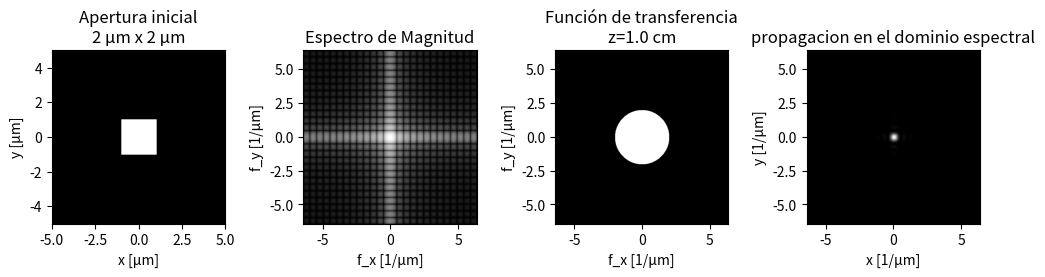

Here is the Python script that generated this plot:
import numpy as np
import matplotlib.pyplot as plt
from scipy.fft import fft2, ifft2, fftshift, ifftshift

walenghth = 500e-9  # Longitud de onda [m]
k = 2 * np.pi / walenghth  # Número de onda [1/m]
pixel_size = 78e-9  # Tamaño del pixel [m]
N=512  # Número de pixeles
z = 0.01  # Distancia de propagación [m]



#coordenadas de la imagen
x_img = np.linspace(-20e-6, 20e-6, N)  # Coordenadas x [m]
y_img = np.linspace(-20e-6, 20e-6, N)   # Coordenadas y [m]
X_img, Y_img = np.meshgrid(x_img, y_img)  # Malla

# Apertura rectangular
slit_width = 2e-6  # Ancho de la rendija [m
slit_height = 2e-6  # Alto de la rendija [m]
U0 = np.where((np.abs(X_img) <= slit_width / 2) & (np.abs(Y_img) <= slit_height / 2), 1, 0)

#hallamos las coordenadas en el plano de Fourier
fx = np.fft.fftshift(np.fft.fftfreq(N, d=pixel_size))
fy = np.fft.fftshift(np.fft.fftfreq(N, d=pixel_size))
FX, FY = np.meshgrid(fx, fy)

#realizamos la transformada de fourier de la apertura
U0_ft = fftshift(fft2(ifftshift(U0)))
magnitude_spectrum = 20 * np.log(1 + np.abs(U0_ft))

#propagamos el campo
kz = np.sqrt(((k) ** 2 - (2 * np.pi * FX) ** 2 - (2 * np.pi * FY) ** 2).astype(complex))
H = np.exp(1j * kz * z)  # Función de transferencia
U1 = U0_ft * H  # Campo en el plano de Fourier después de la propagación
intensity = np.abs(U1) ** 2



plt.figure(figsize=(10, 5))
# Apertura inicial
plt.subplot(1,4,1)
plt.imshow(U0[192:320,192:320], cmap='gray',extent=[x_img[0]*0.25*1e6, x_img[-1]*0.25*1e6, y_img[0]*0.25*1e6, y_img[-1]*0.25*1e6])
plt.title(f"Apertura inicial\n{slit_width*1e6:.0f} µm x {slit_height*1e6:.0f} µm")
plt.xlabel("x [µm]")
plt.ylabel("y [µm]")

# Espectro de magnitud
plt.subplot(1,4,2)
plt.imshow(magnitude_spectrum, cmap='gray',extent=[fx[0]*1e-6, fx[-1]*1e-6, fy[0]*1e-6, fy[-1]*1e-6])
plt.title("Espectro de Magnitud")
plt.xlabel("f_x [1/µm]")
plt.ylabel("f_y [1/µm]")

#funcion de transferencia
plt.subplot(1,4,3)
plt.imshow(np.abs(H), cmap='gray',extent=[fx[0]*1e-6, fx[-1]*1e-6, fy[0]*1e-6, fy[-1]*1e-6])
plt.title(f"Función de transferencia\nz={z*1e2:.1f} cm")
plt.xlabel("f_x [1/µm]")
plt.ylabel("f_y [1/µm]")    

# Intensidad después de la propagación
plt.subplot(1,4,4)
plt.imshow(intensity, cmap='gray',extent=[fx[0]*1e-6, fx[-1]*1e-6, fy[0]*1e-6, fy[-1]*1e-6])
plt.title(f"propagacion en el dominio espectral")
plt.xlabel("x [1/µm]")
plt.ylabel("y [1/µm]")

plt.tight_layout()
plt.show()

#imprimimos la informacion del arreglo de la apertura
print(f"Arreglo de la apertura: {U0.shape}")
print(f"Valor máximo de la apertura: {U0.max()}")
print(f"Valor mínimo de la apertura: {U0.min()}")
print(f"Tipo de dato de la apertura: {U0.dtype}")
print(f"Valor del pixel central: {U0[N//2, N//2]}")
print(f"Valor del pixel en (0,0): {U0[0, 0]}")
print(f"Valor del pixel en (N-1,N-1): {U0[N-1, N-1]}")
print(U0)